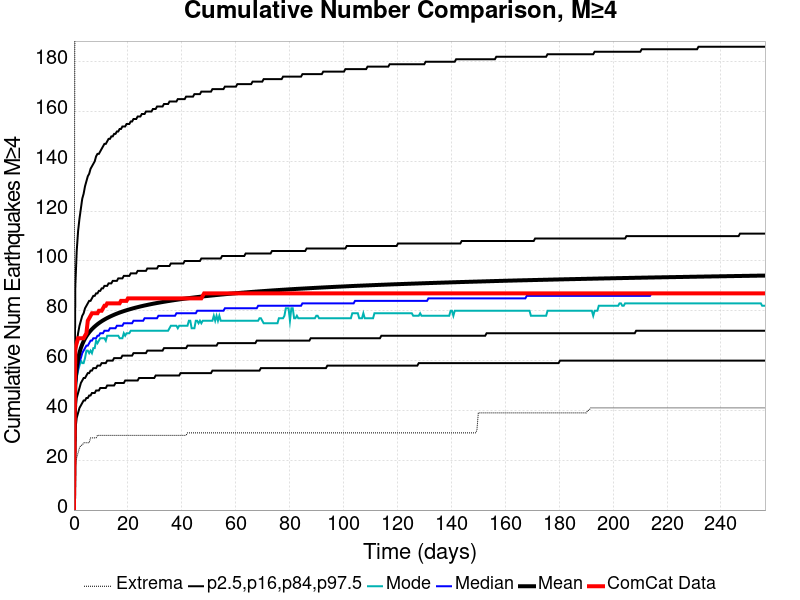

The data file committed next to this chart (first rows):
Time (days), ComCat Data, Simulation Mean, Simulation Median, Simulation Mode, Simulation Minimum, Simulation Maximum, 2.5 %-ile, 16 %-ile, 84 %-ile, 97.5 %-ile
0.0, 0.0, 0.0, 0.0, 0.0, 0.0, 0.0, 0.0, 0.0, 0.0, 0.0
0.5137, 65.0, 50.88, 48.0, 46.0, 19.0, 295.0, 32.0, 40.0, 60.0, 90.0
1.027, 67.0, 57.17, 54.0, 53.0, 21.0, 343.0, 37.0, 45.0, 67.0, 104.0
1.541, 69.0, 60.73, 57.0, 56.0, 23.0, 371.0, 39.0, 47.0, 71.0, 112.0
2.055, 69.0, 63.19, 60.0, 58.0, 25.0, 392.0, 41.0, 49.0, 74.0, 117.0
2.569, 69.0, 65.05, 61.0, 60.0, 26.0, 408.0, 42.0, 51.0, 76.0, 121.0
3.082, 69.0, 66.54, 63.0, 59.0, 26.0, 412.0, 43.0, 52.0, 78.0, 125.0
3.596, 69.0, 67.79, 64.0, 59.0, 27.0, 418.0, 44.0, 53.0, 79.0, 127.0
4.11, 70.0, 68.84, 65.0, 61.0, 27.0, 428.0, 44.0, 53.0, 81.0, 130.0
4.623, 71.0, 69.78, 66.0, 64.0, 27.0, 435.0, 45.0, 54.0, 82.0, 132.0
5.137, 76.0, 70.6, 66.0, 64.0, 27.0, 442.0, 45.0, 55.0, 83.0, 134.0
5.651, 77.0, 71.35, 67.0, 63.0, 27.0, 444.0, 46.0, 55.0, 84.0, 135.0
6.165, 78.0, 72.01, 68.0, 64.0, 29.0, 447.0, 46.0, 56.0, 84.0, 137.0
6.678, 79.0, 72.62, 68.0, 63.0, 29.0, 448.0, 47.0, 56.0, 85.0, 138.0
7.192, 79.0, 73.17, 69.0, 65.0, 29.0, 451.0, 47.0, 57.0, 86.0, 139.0
7.706, 79.0, 73.68, 69.0, 65.0, 29.0, 458.0, 47.0, 57.0, 86.0, 140.0
8.219, 79.0, 74.16, 69.0, 68.0, 29.0, 462.0, 48.0, 57.0, 87.0, 142.0
8.733, 79.0, 74.61, 70.0, 67.0, 30.0, 463.0, 48.0, 58.0, 87.0, 143.0
9.247, 80.0, 75.03, 70.0, 68.0, 30.0, 467.0, 48.0, 58.0, 88.0, 143.0
9.761, 80.0, 75.43, 71.0, 69.0, 30.0, 470.0, 49.0, 58.0, 88.0, 144.0
10.27, 80.0, 75.8, 71.0, 69.0, 30.0, 476.0, 49.0, 59.0, 89.0, 145.0
10.79, 81.0, 76.15, 71.0, 69.0, 30.0, 479.0, 49.0, 59.0, 89.0, 146.0
11.3, 82.0, 76.48, 72.0, 69.0, 30.0, 481.0, 49.0, 59.0, 90.0, 147.0
11.82, 82.0, 76.79, 72.0, 68.0, 30.0, 483.0, 49.0, 59.0, 90.0, 147.0
12.33, 83.0, 77.09, 72.0, 70.0, 30.0, 485.0, 50.0, 60.0, 90.0, 148.0
12.84, 83.0, 77.37, 72.0, 70.0, 30.0, 486.0, 50.0, 60.0, 91.0, 149.0
13.36, 83.0, 77.65, 73.0, 70.0, 30.0, 486.0, 50.0, 60.0, 91.0, 149.0
13.87, 83.0, 77.91, 73.0, 70.0, 30.0, 486.0, 50.0, 60.0, 91.0, 150.0
14.38, 83.0, 78.16, 73.0, 70.0, 30.0, 487.0, 50.0, 60.0, 92.0, 150.0
14.9, 83.0, 78.4, 73.0, 70.0, 30.0, 487.0, 50.0, 61.0, 92.0, 151.0
15.41, 83.0, 78.64, 73.0, 70.0, 30.0, 490.0, 51.0, 61.0, 92.0, 151.0
15.93, 83.0, 78.86, 74.0, 70.0, 30.0, 493.0, 51.0, 61.0, 92.0, 152.0
16.44, 83.0, 79.08, 74.0, 70.0, 30.0, 493.0, 51.0, 61.0, 93.0, 152.0
16.95, 83.0, 79.29, 74.0, 69.0, 30.0, 493.0, 51.0, 61.0, 93.0, 153.0
17.47, 84.0, 79.49, 74.0, 69.0, 30.0, 494.0, 51.0, 61.0, 93.0, 153.0
17.98, 84.0, 79.68, 74.0, 69.0, 30.0, 494.0, 51.0, 62.0, 93.0, 154.0
18.49, 84.0, 79.87, 75.0, 71.0, 30.0, 495.0, 51.0, 62.0, 94.0, 154.0
19.01, 84.0, 80.05, 75.0, 70.0, 30.0, 496.0, 52.0, 62.0, 94.0, 154.0
19.52, 84.0, 80.22, 75.0, 71.0, 30.0, 497.0, 52.0, 62.0, 94.0, 155.0
20.03, 85.0, 80.39, 75.0, 71.0, 30.0, 497.0, 52.0, 62.0, 94.0, 155.0
20.55, 85.0, 80.56, 75.0, 71.0, 30.0, 497.0, 52.0, 62.0, 94.0, 155.0
21.06, 85.0, 80.72, 75.0, 72.0, 30.0, 499.0, 52.0, 62.0, 95.0, 156.0
21.58, 85.0, 80.87, 75.0, 72.0, 30.0, 499.0, 52.0, 62.0, 95.0, 156.0
22.09, 85.0, 81.03, 76.0, 72.0, 30.0, 499.0, 52.0, 63.0, 95.0, 157.0
22.6, 85.0, 81.18, 76.0, 72.0, 30.0, 499.0, 52.0, 63.0, 95.0, 157.0
23.12, 85.0, 81.32, 76.0, 72.0, 30.0, 499.0, 52.0, 63.0, 95.0, 157.0
23.63, 85.0, 81.46, 76.0, 72.0, 30.0, 499.0, 52.0, 63.0, 96.0, 158.0
24.14, 85.0, 81.6, 76.0, 72.0, 30.0, 499.0, 53.0, 63.0, 96.0, 158.0
24.66, 85.0, 81.73, 76.0, 72.0, 30.0, 500.0, 53.0, 63.0, 96.0, 158.0
25.17, 85.0, 81.87, 76.0, 72.0, 30.0, 500.0, 53.0, 63.0, 96.0, 159.0
25.69, 85.0, 82, 76.0, 72.0, 30.0, 500.0, 53.0, 63.0, 96.0, 159.0
26.2, 85.0, 82.12, 77.0, 72.0, 30.0, 501.0, 53.0, 63.0, 96.0, 159.0
26.71, 85.0, 82.24, 77.0, 72.0, 30.0, 501.0, 53.0, 63.0, 96.0, 160.0
27.23, 85.0, 82.36, 77.0, 72.0, 30.0, 501.0, 53.0, 64.0, 97.0, 160.0
27.74, 85.0, 82.48, 77.0, 72.0, 30.0, 501.0, 53.0, 64.0, 97.0, 160.0
28.25, 85.0, 82.59, 77.0, 72.0, 30.0, 503.0, 53.0, 64.0, 97.0, 160.0
28.77, 85.0, 82.71, 77.0, 72.0, 30.0, 503.0, 53.0, 64.0, 97.0, 160.0
29.28, 85.0, 82.82, 77.0, 72.0, 30.0, 505.0, 53.0, 64.0, 97.0, 161.0
29.8, 85.0, 82.92, 77.0, 72.0, 30.0, 506.0, 53.0, 64.0, 97.0, 161.0
30.31, 85.0, 83.03, 77.0, 72.0, 30.0, 507.0, 54.0, 64.0, 97.0, 161.0
... 440 more rows
